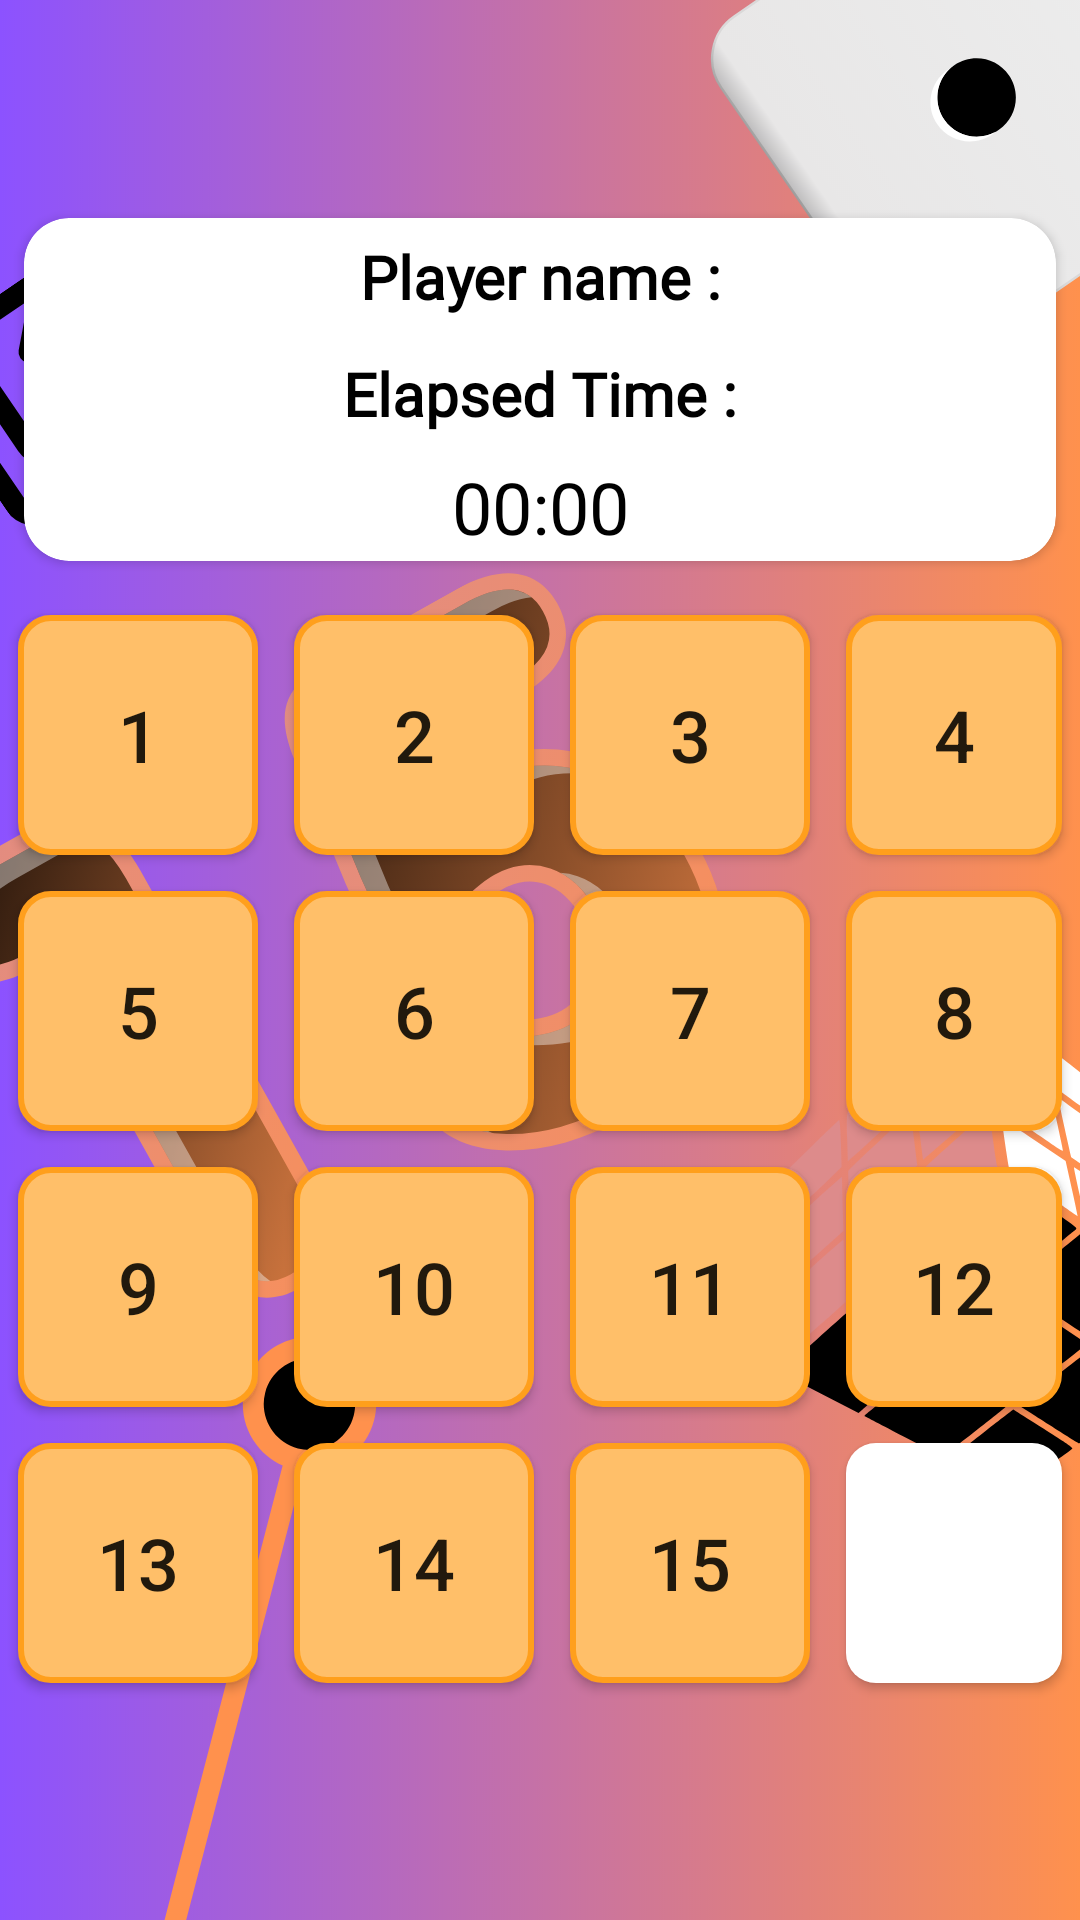

The Android layout XML behind this screen, and the referenced resources:
<!-- AndroidManifest.xml: application theme Theme.PuzzleGameOf15 -->
<!-- res/layout/activity_game.xml -->
<?xml version="1.0" encoding="utf-8"?>
<FrameLayout xmlns:android="http://schemas.android.com/apk/res/android"
    xmlns:app="http://schemas.android.com/apk/res-auto"
    xmlns:tools="http://schemas.android.com/tools"
    android:layout_width="match_parent"
    android:background="@drawable/gameof15bg"
    android:layout_height="match_parent"
    tools:context=".GameActivity">
    <LinearLayout
        android:layout_width="match_parent"
        android:layout_height="match_parent"
        android:orientation="vertical"
        android:gravity="center">
     <androidx.cardview.widget.CardView
         android:layout_width="match_parent"
         android:background="@color/white"
         android:backgroundTint="@color/white"
         android:layout_height="wrap_content"
         android:layout_marginBottom="12dp"
         app:cardCornerRadius="15dp"
         android:layout_marginLeft="8dp"
         android:layout_marginRight="8dp">
         <LinearLayout
             android:layout_width="match_parent"
             android:layout_height="match_parent"
             android:orientation="vertical">
             <TextView
                 android:id="@+id/player_name"
                 android:layout_width="match_parent"
                 android:layout_height="wrap_content"
                 android:text="Player name :"
                 android:textStyle="bold"
                 android:layout_margin="6dp"
                 android:textSize="20sp"
                 android:fontFamily="@font/orbitron"
                 android:textColor="@color/black"
                 android:gravity="center"/>
             <TextView
                 android:layout_width="match_parent"
                 android:layout_height="wrap_content"
                 android:text="Elapsed Time :"
                 android:textStyle="bold"
                 android:layout_margin="6dp"
                 android:textSize="20sp"
                 android:fontFamily="@font/orbitron"
                 android:textColor="@color/black"
                 android:gravity="center"/>
             <TextView
                 android:id="@+id/timerTextView"
                 android:layout_width="match_parent"
                 android:textColor="@color/black"
                 android:layout_margin="2dp"
                 android:layout_height="wrap_content"
                 android:gravity="center"
                 android:text="00:00"
                 android:textSize="24sp"/>

         </LinearLayout>
     </androidx.cardview.widget.CardView>
     <RelativeLayout
        android:id="@+id/group"
        android:layout_gravity="center"
        android:layout_width="wrap_content"
        android:layout_height="wrap_content">

         <Button
             android:id="@+id/btn1"
             android:layout_width="80dp"
             android:layout_height="80dp"
             android:layout_alignParentStart="true"
             android:layout_alignParentTop="true"
             android:layout_marginStart="6dp"
             android:layout_marginTop="6dp"
             android:layout_marginEnd="6dp"
             android:layout_marginBottom="6dp"
             android:background="@drawable/btnbackground"
             android:onClick="btnClicked"
             android:tag="0"
             android:text="1"
             android:textSize="24sp" />
        <Button
            android:id="@+id/btn2"
            android:layout_toEndOf="@+id/btn1"
            android:layout_alignParentTop="true"
            android:tag="1"
            android:text="2"
            android:background="@drawable/btnbackground"
            android:textSize="24sp"
            android:layout_margin="6dp"
            android:layout_width="80dp"
            android:layout_height="80dp"
            android:onClick="btnClicked"/>
        <Button
            android:id="@+id/btn3"
            android:layout_toEndOf="@+id/btn2"
            android:layout_alignParentTop="true"
            android:tag="2"
            android:text="3"
            android:textSize="24sp"
            android:layout_margin="6dp"
            android:layout_width="80dp"
            android:background="@drawable/btnbackground"
            android:layout_height="80dp"
            android:onClick="btnClicked"/>
        <Button
            android:id="@+id/btn4"
            android:layout_toEndOf="@+id/btn3"
            android:layout_alignParentTop="true"
            android:tag="3"
            android:text="4"
            android:layout_margin="6dp"
            android:textSize="24sp"
            android:layout_width="80dp"
            android:layout_height="80dp"
            android:background="@drawable/btnbackground"
            android:onClick="btnClicked"/>
        <Button
            android:id="@+id/btn5"
            android:layout_below="@+id/btn1"
            android:layout_alignParentStart="true"
            android:tag="4"
            android:text="5"
            android:layout_margin="6dp"
            android:background="@drawable/btnbackground"
            android:textSize="24sp"
            android:layout_width="80dp"
            android:layout_height="80dp"
            android:onClick="btnClicked"/>
        <Button
            android:id="@+id/btn6"
            android:layout_below="@+id/btn1"
            android:layout_toEndOf="@id/btn1"
            android:tag="5"
            android:text="6"
            android:textSize="24sp"
            android:background="@drawable/btnbackground"
            android:layout_width="80dp"
            android:layout_margin="6dp"
            android:layout_height="80dp"
            android:onClick="btnClicked"/>
        <Button
            android:id="@+id/btn7"
            android:layout_toEndOf="@+id/btn2"
            android:layout_below="@+id/btn1"
            android:tag="6"
            android:text="7"
            android:textSize="24sp"
            android:layout_margin="6dp"
            android:layout_width="80dp"
            android:background="@drawable/btnbackground"
            android:layout_height="80dp"
            android:onClick="btnClicked"/>
        <Button
            android:id="@+id/btn8"
            android:layout_toEndOf="@+id/btn3"
            android:layout_below="@+id/btn1"
            android:tag="7"
            android:text="8"
            android:textSize="24sp"
            android:background="@drawable/btnbackground"
            android:layout_width="80dp"
            android:layout_margin="6dp"
            android:layout_height="80dp"
            android:onClick="btnClicked"/>
        <Button
            android:id="@+id/btn9"
            android:layout_alignParentStart="true"
            android:layout_below="@+id/btn5"
            android:tag="8"
            android:text="9"
            android:textSize="24sp"
            android:layout_width="80dp"
            android:background="@drawable/btnbackground"
            android:layout_height="80dp"
            android:layout_margin="6dp"
            android:onClick="btnClicked"/>
        <Button
            android:id="@+id/btn10"
            android:layout_toEndOf="@+id/btn1"
            android:layout_below="@+id/btn5"
            android:tag="9"
            android:text="10"
            android:textSize="24sp"
            android:layout_width="80dp"
            android:layout_height="80dp"
            android:layout_margin="6dp"
            android:background="@drawable/btnbackground"
            android:onClick="btnClicked"/>
        <Button
            android:id="@+id/btn11"
            android:layout_toEndOf="@+id/btn2"
            android:layout_below="@+id/btn5"
            android:tag="10"
            android:text="11"
            android:textSize="24sp"
            android:layout_width="80dp"
            android:layout_height="80dp"
            android:layout_margin="6dp"
            android:background="@drawable/btnbackground"
            android:onClick="btnClicked"/>
        <Button
            android:id="@+id/btn12"
            android:layout_toEndOf="@+id/btn3"
            android:layout_below="@+id/btn5"
            android:tag="11"
            android:text="12"
            android:textSize="24sp"
            android:layout_width="80dp"
            android:layout_height="80dp"
            android:layout_margin="6dp"
            android:background="@drawable/btnbackground"
            android:onClick="btnClicked"/>
        <Button
            android:id="@+id/btn13"
            android:layout_alignParentStart="true"
            android:layout_below="@+id/btn9"
            android:tag="12"
            android:text="13"
            android:layout_margin="6dp"
            android:textSize="24sp"
            android:background="@drawable/btnbackground"
            android:layout_width="80dp"
            android:layout_height="80dp"
            android:onClick="btnClicked"/>
        <Button
            android:id="@+id/btn14"
            android:layout_toEndOf="@+id/btn1"
            android:layout_below="@+id/btn9"
            android:tag="13"
            android:text="14"
            android:textSize="24sp"
            android:layout_margin="6dp"
            android:background="@drawable/btnbackground"
            android:layout_width="80dp"
            android:layout_height="80dp"
            android:onClick="btnClicked"/>
        <Button
            android:id="@+id/btn15"
            android:layout_toEndOf="@+id/btn2"
            android:layout_below="@+id/btn9"
            android:tag="14"
            android:text="15"
            android:background="@drawable/btnbackground"
            android:textSize="24sp"
            android:layout_width="80dp"
            android:layout_margin="6dp"
            android:layout_height="80dp"
            android:onClick="btnClicked"/>
        <Button
            android:id="@+id/btn16"
            android:shadowColor="@color/black"
            android:layout_toEndOf="@+id/btn3"
            android:layout_below="@+id/btn9"
            android:tag="15"
            android:text=""
            android:background="@drawable/empty_tile_bg"
            android:layout_margin="6dp"
            android:textSize="24sp"
            android:layout_width="80dp"
            android:layout_height="80dp"
            android:onClick="btnClicked"/>
     </RelativeLayout>
    </LinearLayout>

</FrameLayout>
<!-- resources referenced by this layout -->
<resources>
  <color name="black">#FF000000</color>
  <color name="white">#FFFFFFFF</color>
  <!-- drawable btnbackground (drawable) -->
  <?xml version="1.0" encoding="utf-8"?>
  <layer-list xmlns:android="http://schemas.android.com/apk/res/android">
   <item>
       <shape android:shape="rectangle">
           <size android:height="80dp"
               android:width="80dp"/>
           <stroke android:width="2dp"
               android:color="@color/btn_bg_stroke"/>
           <solid android:color="@color/btn_bg"/>
           <corners android:radius="10dp"/>
       </shape>
   </item>
  </layer-list>
  <!-- drawable empty_tile_bg (drawable) -->
  <?xml version="1.0" encoding="utf-8"?>
  <layer-list xmlns:android="http://schemas.android.com/apk/res/android">
      <item>
          <shape android:shape="rectangle">
              <size android:height="80dp"
                  android:width="80dp"/>
              <solid android:color="@color/white"/>
              <corners android:radius="10dp"/>
          </shape>
      </item>
  </layer-list>
  <!-- drawable gameof15bg: png bitmap (drawable, 607668 bytes) -->
  <style name="Theme.PuzzleGameOf15" parent="Base.Theme.PuzzleGameOf15" />
  <color name="btn_bg_stroke">#ff9f1c</color>
  <color name="btn_bg">#ffbf69</color>
  <style name="Base.Theme.PuzzleGameOf15" parent="Theme.AppCompat.DayNight.NoActionBar">
          
          
          <item name="android:windowFullscreen">true</item>
          <item name="android:windowContentOverlay">@null</item>
      </style>
</resources>
